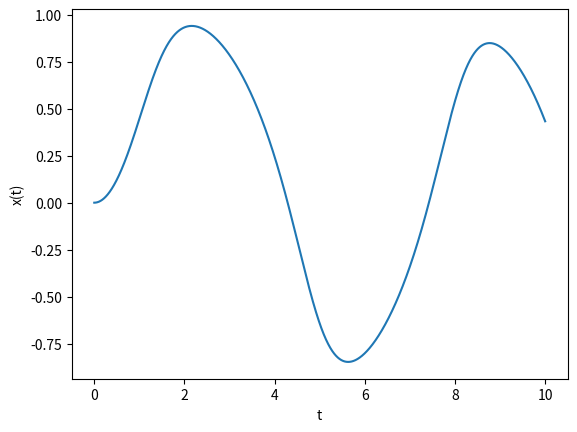

Source code (Python):
#!/usr/bin/python3

'''
This script is from Newman's 'Computational Physics' example 8.1.
Uses Euler's method to solve the equation:

    dx/dt = -x^3 + sin(t)

'''

from numpy import sin,arange
import matplotlib.pyplot as plt

def f(x,t):
    return -x**3 + sin(t)

a = 0.0         # Start of the interval
b = 10.0        # End of the interval
N = 10000       # Number of steps
h = (b-a)/N     # Step size
x = 0.0         # Initial condition

tpoints = arange(a,b,h)     # Time values
xpoints = []                # Initialising x(t)
for t in tpoints:
    xpoints.append(x)       # Appending inital condition x(0) = 0
    x += h*f(x,t)           # Euler's method: x(t + h) = x(t) + h*f(x,t)

plt.figure()
plt.plot(tpoints,xpoints)
plt.xlabel("t")
plt.ylabel("x(t)")
plt.show()